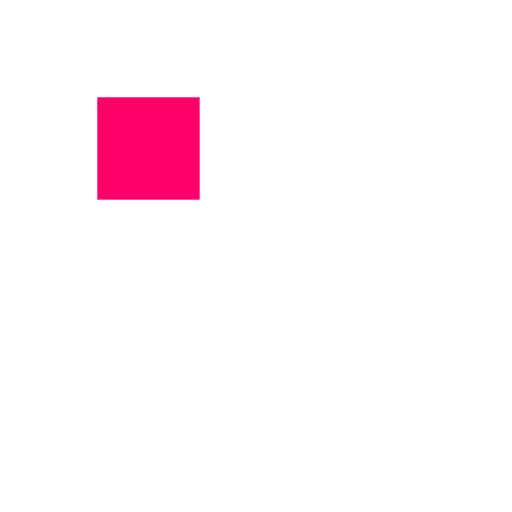
t = 0.00 s
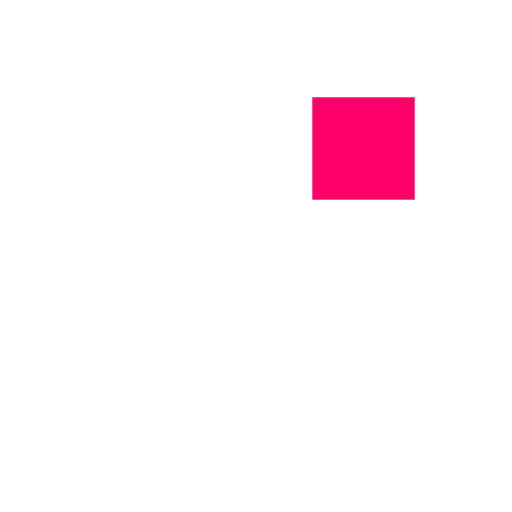
t = 0.31 s
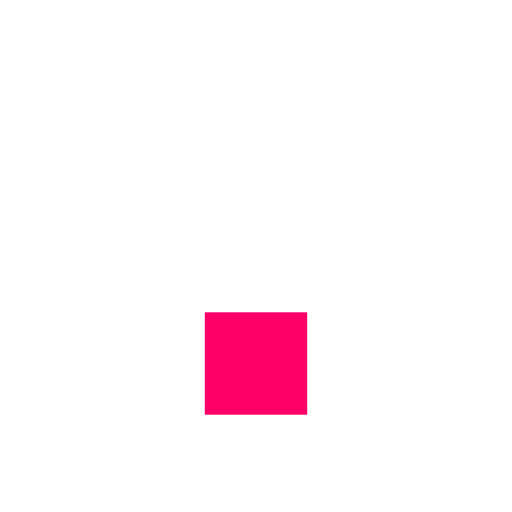
t = 0.63 s
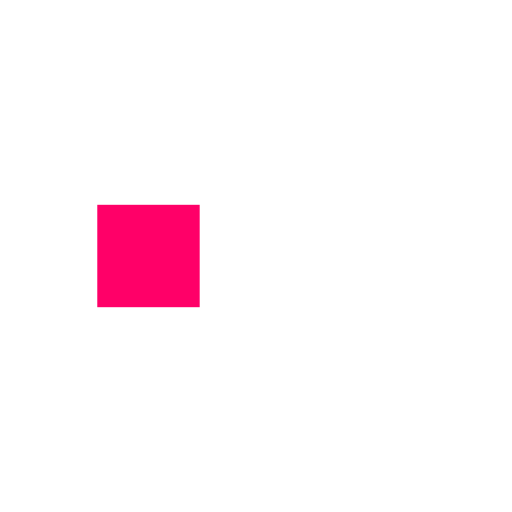
t = 0.94 s
t = 1.25 s: frame unchanged from t = 0.31 s, image omitted
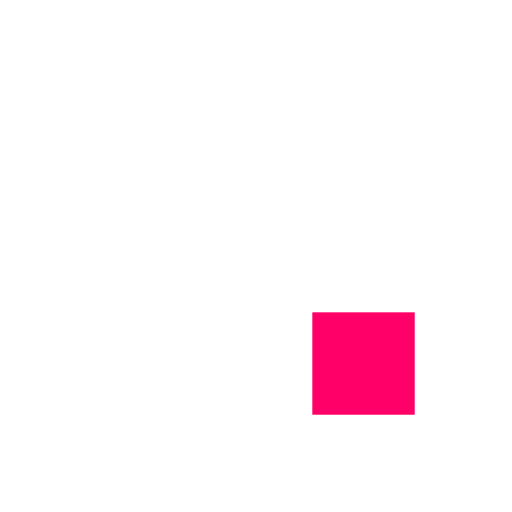
t = 1.53 s

The animated SVG that drew these frames (rendered in a browser with its animation timeline set to each time). Animation: 8 SMIL elements (animate=8); one cycle of 1.88 s, repeats indefinitely.

<?xml version="1.0" encoding="utf-8"?>
<svg xmlns="http://www.w3.org/2000/svg" xmlns:xlink="http://www.w3.org/1999/xlink" style="margin: auto; background: none; display: block; shape-rendering: auto;" width="100px" height="100px" viewBox="0 0 100 100" preserveAspectRatio="xMidYMid">
<rect x="19" y="19" width="20" height="20" fill="#ffffff">
  <animate attributeName="fill" values="#ff0068;#ffffff;#ffffff" keyTimes="0;0.125;1" dur="1s" repeatCount="indefinite" begin="0s" calcMode="discrete"></animate>
</rect><rect x="40" y="19" width="20" height="20" fill="#ffffff">
  <animate attributeName="fill" values="#ff0068;#ffffff;#ffffff" keyTimes="0;0.125;1" dur="1s" repeatCount="indefinite" begin="0.125s" calcMode="discrete"></animate>
</rect><rect x="61" y="19" width="20" height="20" fill="#ffffff">
  <animate attributeName="fill" values="#ff0068;#ffffff;#ffffff" keyTimes="0;0.125;1" dur="1s" repeatCount="indefinite" begin="0.25s" calcMode="discrete"></animate>
</rect><rect x="19" y="40" width="20" height="20" fill="#ffffff">
  <animate attributeName="fill" values="#ff0068;#ffffff;#ffffff" keyTimes="0;0.125;1" dur="1s" repeatCount="indefinite" begin="0.875s" calcMode="discrete"></animate>
</rect><rect x="61" y="40" width="20" height="20" fill="#ffffff">
  <animate attributeName="fill" values="#ff0068;#ffffff;#ffffff" keyTimes="0;0.125;1" dur="1s" repeatCount="indefinite" begin="0.375s" calcMode="discrete"></animate>
</rect><rect x="19" y="61" width="20" height="20" fill="#ffffff">
  <animate attributeName="fill" values="#ff0068;#ffffff;#ffffff" keyTimes="0;0.125;1" dur="1s" repeatCount="indefinite" begin="0.75s" calcMode="discrete"></animate>
</rect><rect x="40" y="61" width="20" height="20" fill="#ffffff">
  <animate attributeName="fill" values="#ff0068;#ffffff;#ffffff" keyTimes="0;0.125;1" dur="1s" repeatCount="indefinite" begin="0.625s" calcMode="discrete"></animate>
</rect><rect x="61" y="61" width="20" height="20" fill="#ffffff">
  <animate attributeName="fill" values="#ff0068;#ffffff;#ffffff" keyTimes="0;0.125;1" dur="1s" repeatCount="indefinite" begin="0.5s" calcMode="discrete"></animate>
</rect>
<!-- [ldio] generated by https://loading.io/ --></svg>
